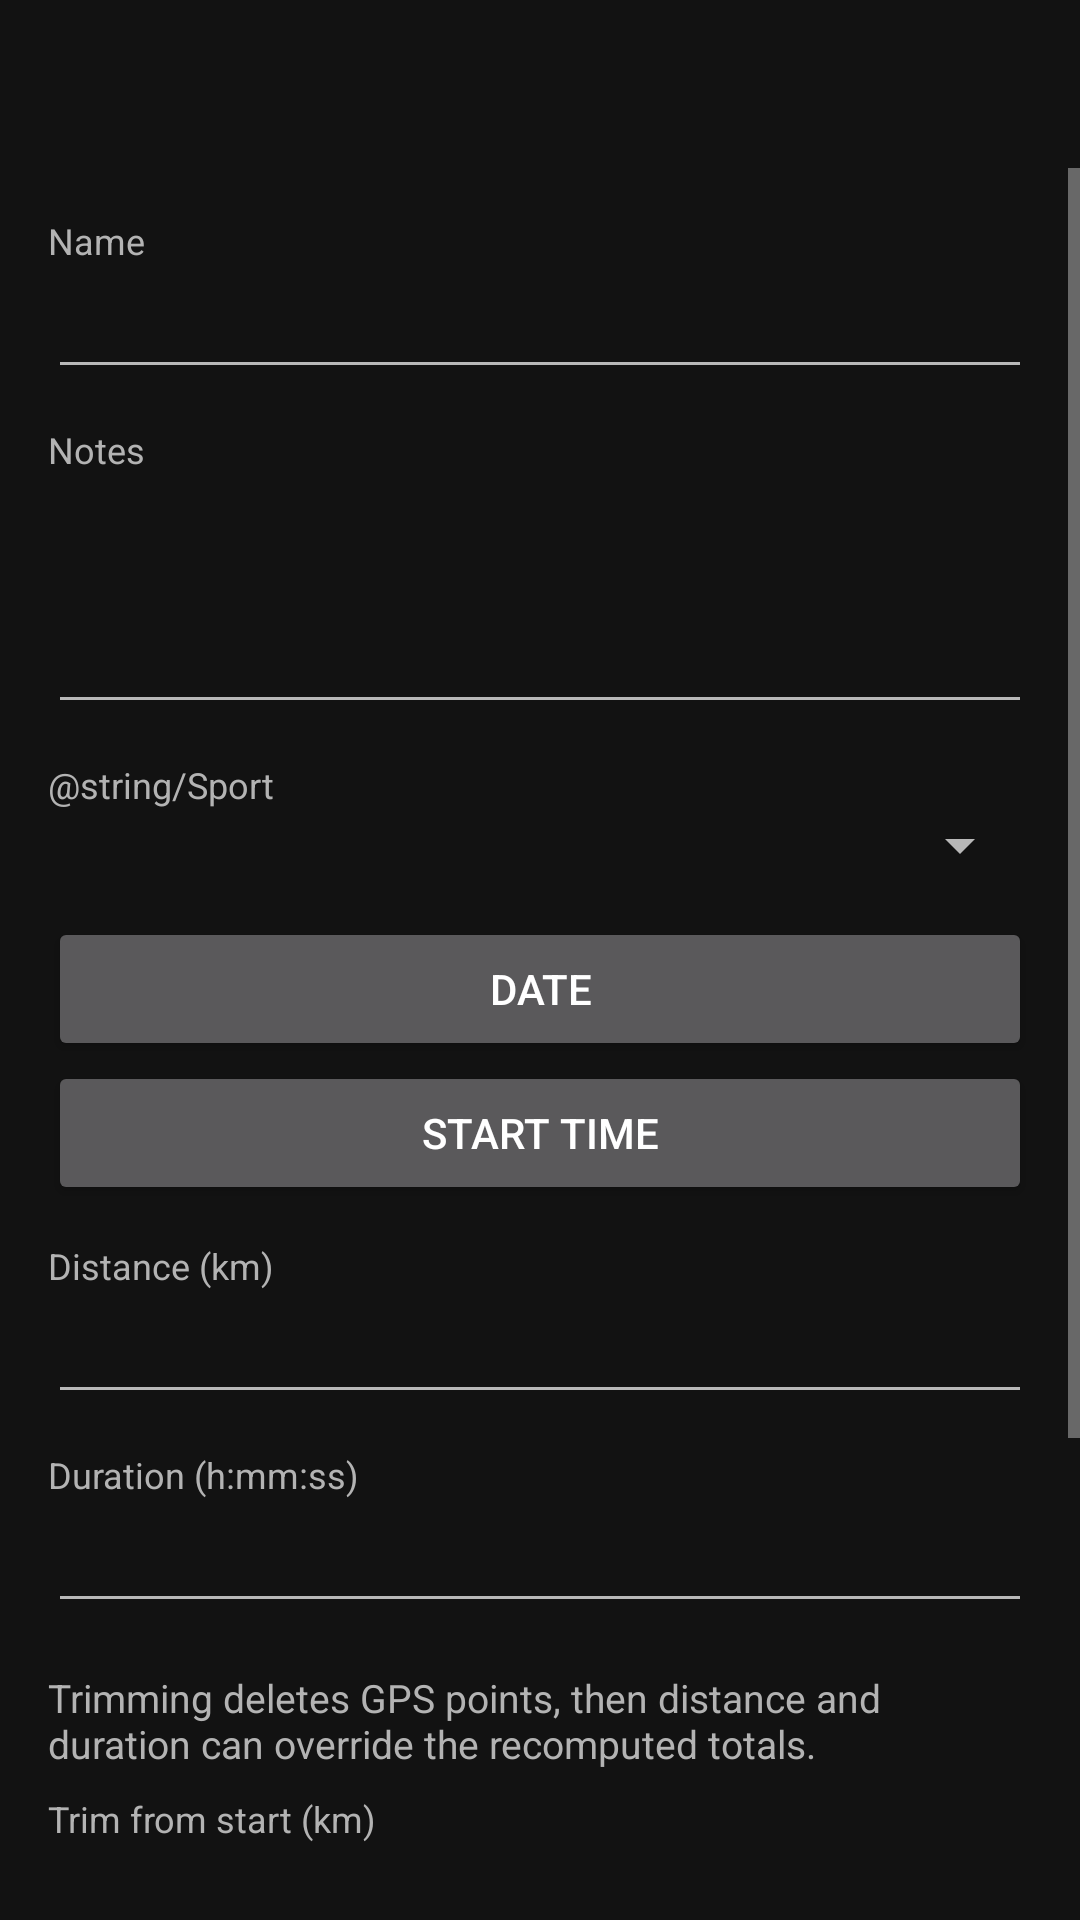

Layout XML and referenced resources for this Android screen:
<!-- AndroidManifest.xml: application theme AppTheme.NoActionBar -->
<!-- res/layout/activity_edit.xml -->
<?xml version="1.0" encoding="utf-8"?>
<LinearLayout xmlns:android="http://schemas.android.com/apk/res/android"
    xmlns:app="http://schemas.android.com/apk/res-auto"
    android:id="@+id/activity_edit_root"
    android:layout_width="match_parent"
    android:layout_height="match_parent"
    android:background="@color/backgroundPrimary"
    android:orientation="vertical">

    <androidx.appcompat.widget.Toolbar
        android:id="@+id/toolbar"
        android:layout_width="match_parent"
        android:layout_height="wrap_content"
        android:background="@color/backgroundPrimary"
        app:titleTextColor="@color/colorText" />

    <ScrollView
        android:layout_width="match_parent"
        android:layout_height="0dp"
        android:layout_weight="1"
        android:fillViewport="true">

        <LinearLayout
            android:layout_width="match_parent"
            android:layout_height="wrap_content"
            android:orientation="vertical"
            android:padding="16dp">

            <TextView
                android:layout_width="match_parent"
                android:layout_height="wrap_content"
                android:text="@string/edit_activity_name"
                android:textColor="@color/colorTextSecondary"
                android:textSize="12sp" />

            <EditText
                android:id="@+id/edit_name"
                android:layout_width="match_parent"
                android:layout_height="wrap_content"
                android:inputType="textCapSentences"
                android:textColor="@color/colorText" />

            <TextView
                android:layout_width="match_parent"
                android:layout_height="wrap_content"
                android:layout_marginTop="12dp"
                android:text="@string/edit_activity_notes"
                android:textColor="@color/colorTextSecondary"
                android:textSize="12sp" />

            <EditText
                android:id="@+id/edit_notes"
                android:layout_width="match_parent"
                android:layout_height="wrap_content"
                android:gravity="top"
                android:inputType="textCapSentences|textMultiLine"
                android:minLines="3"
                android:textColor="@color/colorText" />

            <TextView
                android:layout_width="match_parent"
                android:layout_height="wrap_content"
                android:layout_marginTop="12dp"
                android:text="@string/Sport"
                android:textColor="@color/colorTextSecondary"
                android:textSize="12sp" />

            <Spinner
                android:id="@+id/edit_sport"
                android:layout_width="match_parent"
                android:layout_height="wrap_content" />

            <Button
                android:id="@+id/edit_date"
                android:layout_width="match_parent"
                android:layout_height="wrap_content"
                android:layout_marginTop="12dp"
                android:text="@string/edit_activity_date" />

            <Button
                android:id="@+id/edit_time"
                android:layout_width="match_parent"
                android:layout_height="wrap_content"
                android:text="@string/edit_activity_time" />

            <TextView
                android:layout_width="match_parent"
                android:layout_height="wrap_content"
                android:layout_marginTop="12dp"
                android:text="@string/edit_activity_distance_km"
                android:textColor="@color/colorTextSecondary"
                android:textSize="12sp" />

            <EditText
                android:id="@+id/edit_distance"
                android:layout_width="match_parent"
                android:layout_height="wrap_content"
                android:inputType="numberDecimal"
                android:textColor="@color/colorText" />

            <TextView
                android:layout_width="match_parent"
                android:layout_height="wrap_content"
                android:layout_marginTop="12dp"
                android:text="@string/edit_activity_duration"
                android:textColor="@color/colorTextSecondary"
                android:textSize="12sp" />

            <EditText
                android:id="@+id/edit_duration"
                android:layout_width="match_parent"
                android:layout_height="wrap_content"
                android:inputType="text"
                android:textColor="@color/colorText" />

            <TextView
                android:layout_width="match_parent"
                android:layout_height="wrap_content"
                android:layout_marginTop="16dp"
                android:text="@string/edit_activity_trim_hint"
                android:textColor="@color/colorTextSecondary"
                android:textSize="13sp" />

            <TextView
                android:layout_width="match_parent"
                android:layout_height="wrap_content"
                android:layout_marginTop="8dp"
                android:text="@string/edit_activity_trim_start"
                android:textColor="@color/colorTextSecondary"
                android:textSize="12sp" />

            <EditText
                android:id="@+id/edit_trim_start"
                android:layout_width="match_parent"
                android:layout_height="wrap_content"
                android:inputType="numberDecimal"
                android:textColor="@color/colorText" />

            <TextView
                android:layout_width="match_parent"
                android:layout_height="wrap_content"
                android:layout_marginTop="12dp"
                android:text="@string/edit_activity_trim_end"
                android:textColor="@color/colorTextSecondary"
                android:textSize="12sp" />

            <EditText
                android:id="@+id/edit_trim_end"
                android:layout_width="match_parent"
                android:layout_height="wrap_content"
                android:inputType="numberDecimal"
                android:textColor="@color/colorText" />

            <Button
                android:id="@+id/edit_injury"
                android:layout_width="match_parent"
                android:layout_height="wrap_content"
                android:layout_marginTop="16dp"
                android:text="@string/injury" />

            <Button
                android:id="@+id/edit_save"
                android:layout_width="match_parent"
                android:layout_height="wrap_content"
                android:layout_marginTop="8dp"
                android:text="@string/edit_activity_save" />
        </LinearLayout>
    </ScrollView>
</LinearLayout>
<!-- resources referenced by this layout -->
<resources>
  <color name="backgroundPrimary">#121212</color>
  <color name="colorText">#FFFFFF</color>
  <color name="colorTextSecondary">#B3B3B3</color>
  <string name="edit_activity_date">Date</string>
  <string name="edit_activity_distance_km">Distance (km)</string>
  <string name="edit_activity_duration">Duration (h:mm:ss)</string>
  <string name="edit_activity_name">Name</string>
  <string name="edit_activity_notes">Notes</string>
  <string name="edit_activity_save">Save</string>
  <string name="edit_activity_time">Start time</string>
  <string name="edit_activity_trim_end">Trim from end (km)</string>
  <string name="edit_activity_trim_hint">Trimming deletes GPS points, then distance and duration can override the recomputed totals.</string>
  <string name="edit_activity_trim_start">Trim from start (km)</string>
  <string name="injury">Injury</string>
  <style name="AppTheme.NoActionBar" parent="AppTheme">
          <item name="windowNoTitle">true</item>
          <item name="windowActionBar">false</item>
      </style>
  <style name="AppTheme" parent="Theme.AppCompat">
          <item name="colorPrimaryDark">@color/colorPrimaryDark</item>
          <item name="colorPrimary">@color/colorPrimary</item>
          <item name="colorAccent">@color/colorAccent</item>
          <item name="colorControlHighlight">@color/colorControlHighlight</item>
          <item name="android:defaultFocusHighlightEnabled">false</item>
          
          <item name="selectableItemBackground">@drawable/ripple_borderless</item>
          <item name="android:selectableItemBackground">@drawable/ripple_borderless</item>
          <item name="selectableItemBackgroundBorderless">@drawable/ripple_borderless</item>
          <item name="android:selectableItemBackgroundBorderless">@drawable/ripple_borderless</item>
          <item name="preferenceTheme">@style/PreferenceThemeDark</item>
      </style>
  <color name="colorPrimaryDark">#000000</color>
  <color name="colorPrimary">#1DB954</color>
  <color name="colorAccent">#53B1FC</color>
  <color name="colorControlHighlight">#33FFFFFF</color>
  <!-- drawable ripple_borderless (drawable) -->
  <?xml version="1.0" encoding="utf-8"?>
  <ripple xmlns:android="http://schemas.android.com/apk/res/android"
      android:color="@color/colorControlHighlight">
      <item android:drawable="@android:color/transparent" />
  </ripple>
  <style name="PreferenceThemeDark" parent="@style/PreferenceThemeOverlay">
          <item name="android:textColorPrimary">@color/colorText</item>
          <item name="android:textColorSecondary">@color/colorTextSecondary</item>
          <item name="android:background">@color/backgroundPrimary</item>
          <item name="android:textColor">@color/colorText</item>
          <item name="colorControlNormal">@color/colorTextSecondary</item>
          <item name="colorControlActivated">@color/colorAccent</item>
          <item name="android:selectableItemBackground">@drawable/ripple_borderless</item>
          <item name="selectableItemBackground">@drawable/ripple_borderless</item>
          <item name="preferenceStyle">@style/Preference.RunnerUp</item>
          <item name="checkBoxPreferenceStyle">@style/Preference.RunnerUp</item>
          <item name="switchPreferenceStyle">@style/Preference.RunnerUp</item>
          <item name="switchPreferenceCompatStyle">@style/Preference.RunnerUp</item>
          <item name="dialogPreferenceStyle">@style/Preference.RunnerUp</item>
          <item name="editTextPreferenceStyle">@style/Preference.RunnerUp</item>
          <item name="dropdownPreferenceStyle">@style/Preference.RunnerUp</item>
      </style>
  <style name="Preference.RunnerUp" parent="@style/Preference.Material">
          <item name="android:layout">@layout/preference_runnerup_row</item>
      </style>
</resources>
